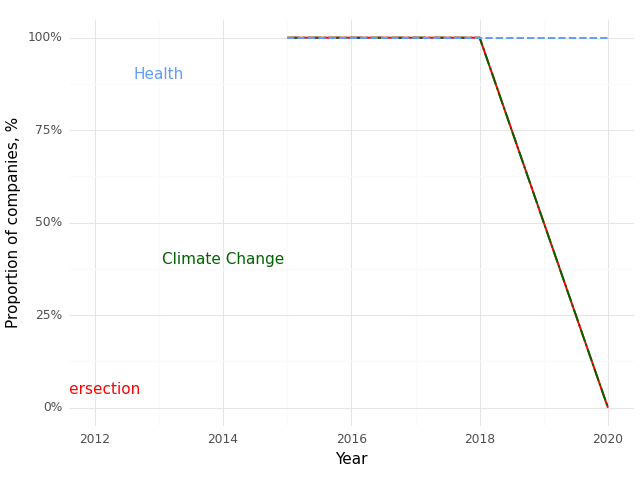

The file beside this chart, header and first rows:
, Year, Climate (Prop), Health (Prop), Intersection (Prop)
0, 2015, 1.0, 1.0, 1.0
1, 2016, 1.0, 1.0, 1.0
2, 2018, 1.0, 1.0, 1.0
3, 2020, 0.0, 1.0, 0.0
